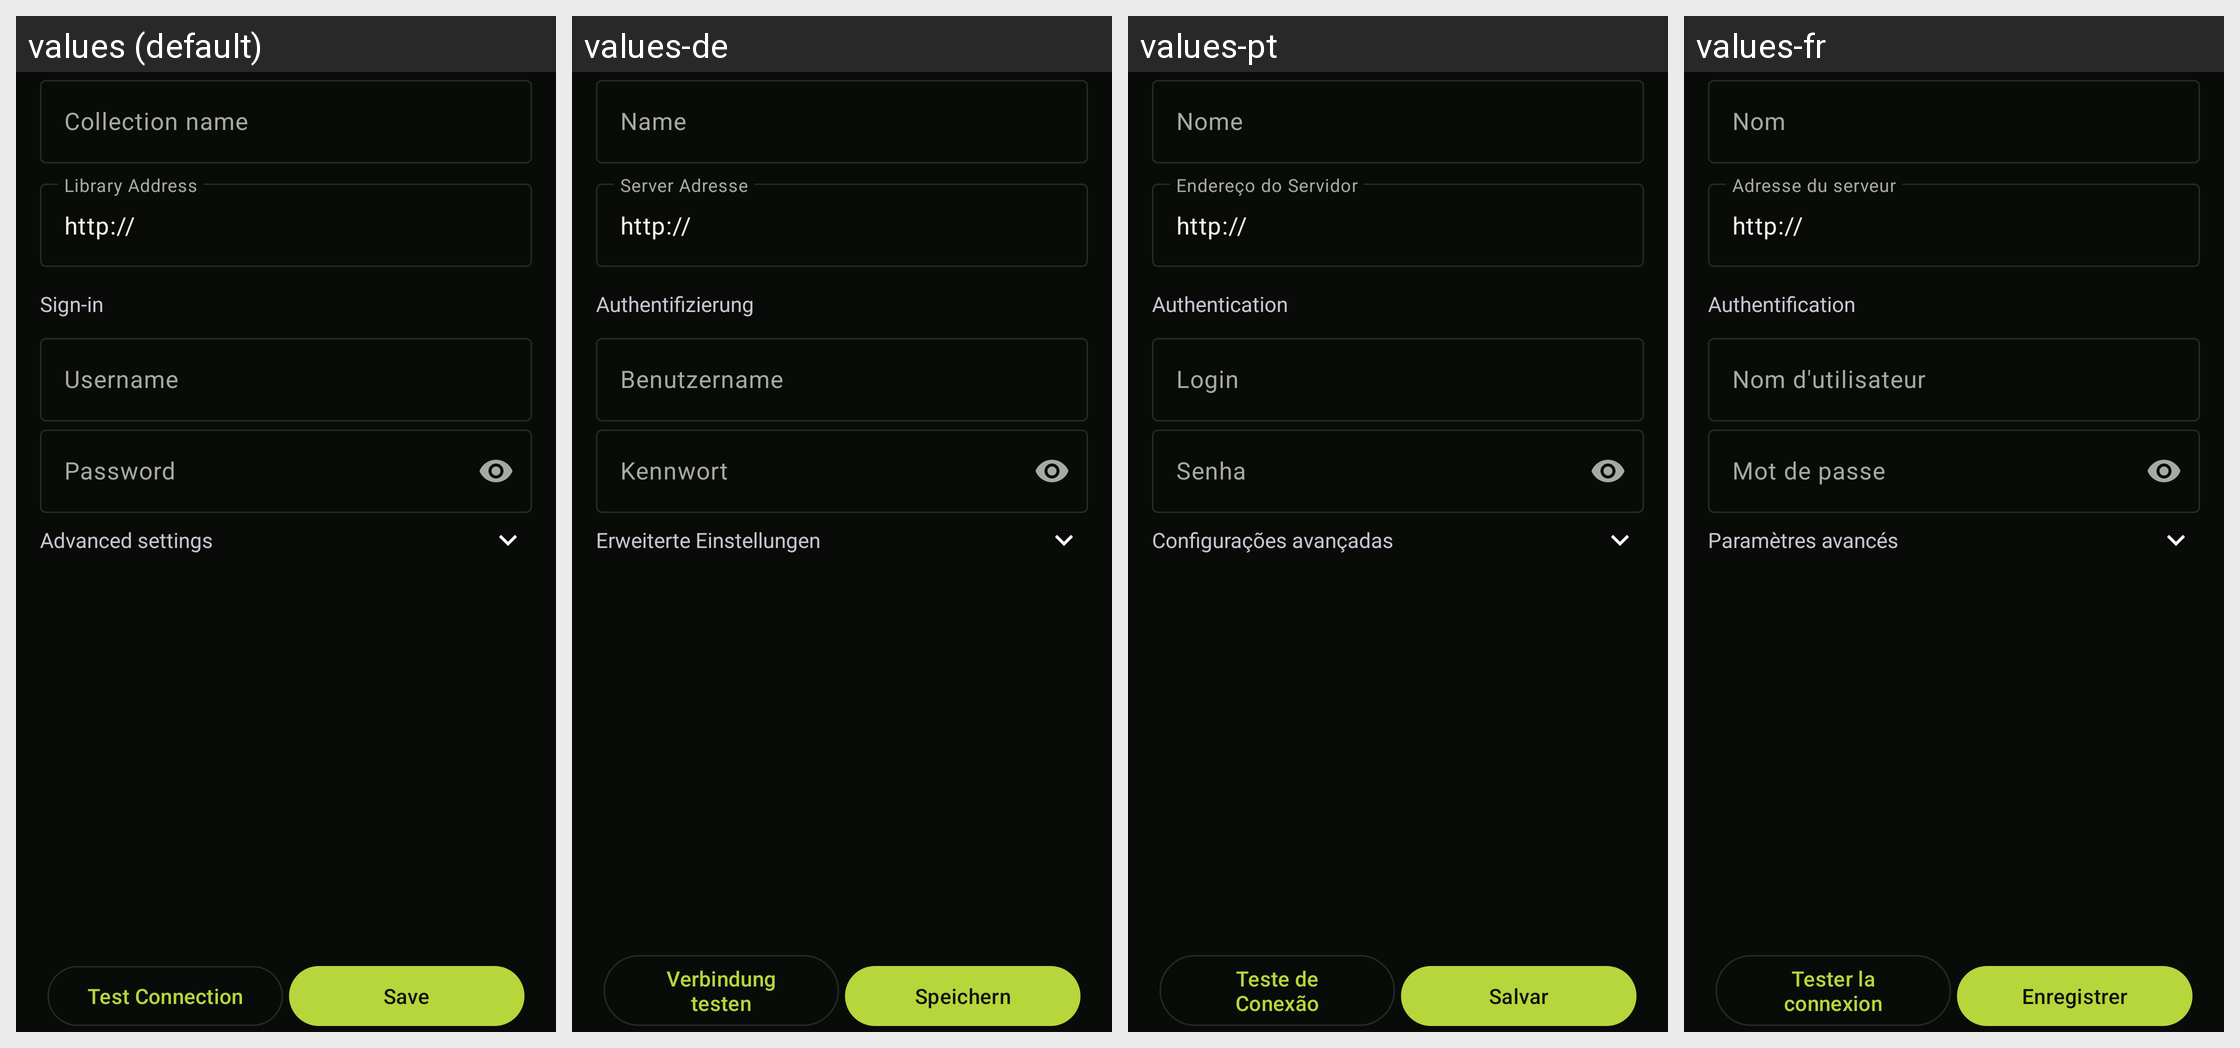

This grid shows one Android layout under several languages. Give, for every string resource on the screen, its name, the default text and each shown locale's text.
Android screen res/layout/server_edit.xml rendered under 4 locales, left to right: values (default), values-de, values-pt, values-fr. Device: Nexus 5 (rendered at 1080×1920; each locale shown at half size, 540×960, under a caption strip naming it); theme UltrasonicTheme.Dark.
Other locales in the repository, not shown: values-cs, values-es, values-gl, values-hu, values-it, values-ja, values-nb-rNO, values-nl, values-pl, values-pt-rBR, values-ru, values-zh-rCN, values-zh-rTW.
Strings drawn on this screen, with the default value and each locale's value (text and hints the layout hard-codes, and strings that could not be matched under every locale, appear in the picture but are not listed):

settings.server_name
  values: Collection name
  values-de: Name
  values-pt: Nome
  values-fr: Nom

settings.server_address
  values: Library Address
  values-de: Server Adresse
  values-pt: Endereço do Servidor
  values-fr: Adresse du serveur

server_editor.authentication
  values: Sign-in
  values-de: Authentifizierung
  values-pt: Authentication
  values-fr: Authentification

settings.server_username
  values: Username
  values-de: Benutzername
  values-pt: Login
  values-fr: Nom d'utilisateur

settings.server_password
  values: Password
  values-de: Kennwort
  values-pt: Senha
  values-fr: Mot de passe

server_editor.advanced
  values: Advanced settings
  values-de: Erweiterte Einstellungen
  values-pt: Configurações avançadas
  values-fr: Paramètres avancés

settings.test_connection_title
  values: Test Connection
  values-de: Verbindung testen
  values-pt: Teste de Conexão
  values-fr: Tester la connexion

common.save
  values: Save
  values-de: Speichern
  values-pt: Salvar
  values-fr: Enregistrer
